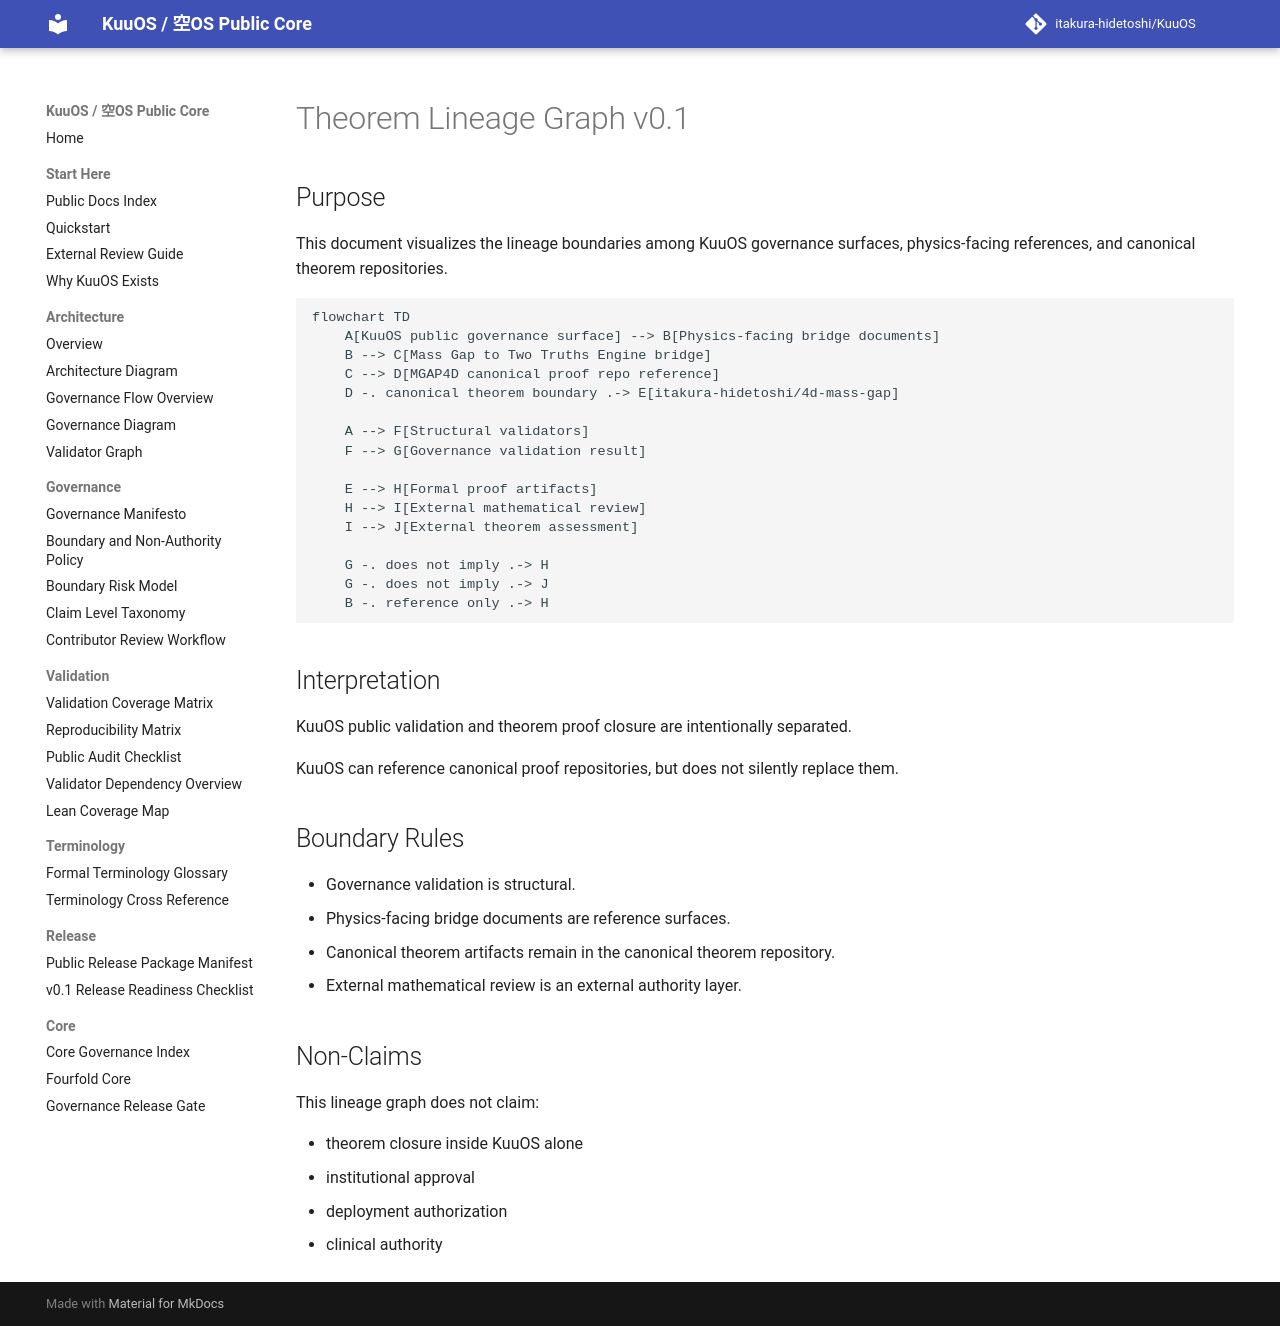

repository: itakura-hidetoshi/KuuOS · page: THEOREM_LINEAGE_GRAPH_v0_1/index.html · generator: mkdocs

# Theorem Lineage Graph v0.1

## Purpose

This document visualizes the lineage boundaries among KuuOS governance surfaces, physics-facing references, and canonical theorem repositories.

```mermaid
flowchart TD
    A[KuuOS public governance surface] --> B[Physics-facing bridge documents]
    B --> C[Mass Gap to Two Truths Engine bridge]
    C --> D[MGAP4D canonical proof repo reference]
    D -. canonical theorem boundary .-> E[itakura-hidetoshi/4d-mass-gap]

    A --> F[Structural validators]
    F --> G[Governance validation result]

    E --> H[Formal proof artifacts]
    H --> I[External mathematical review]
    I --> J[External theorem assessment]

    G -. does not imply .-> H
    G -. does not imply .-> J
    B -. reference only .-> H
```

## Interpretation

KuuOS public validation and theorem proof closure are intentionally separated.

KuuOS can reference canonical proof repositories, but does not silently replace them.

## Boundary Rules

- Governance validation is structural.
- Physics-facing bridge documents are reference surfaces.
- Canonical theorem artifacts remain in the canonical theorem repository.
- External mathematical review is an external authority layer.

## Non-Claims

This lineage graph does not claim:

- theorem closure inside KuuOS alone
- institutional approval
- deployment authorization
- clinical authority
